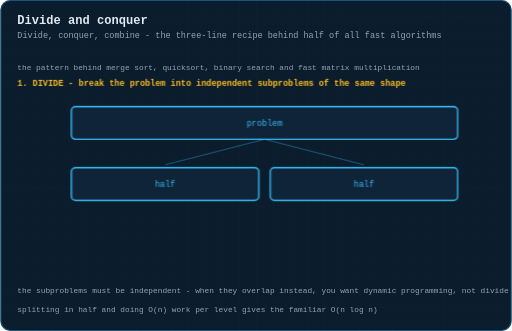
t = 0.00 s
t = 1.84 s: frame unchanged from t = 0.00 s, image omitted
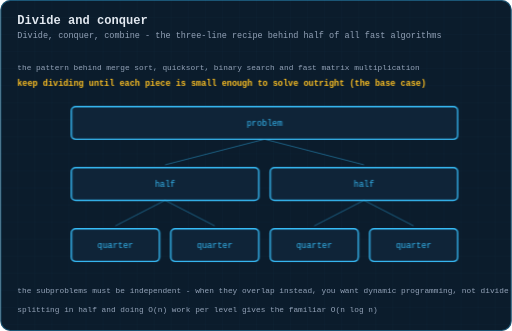
t = 3.48 s
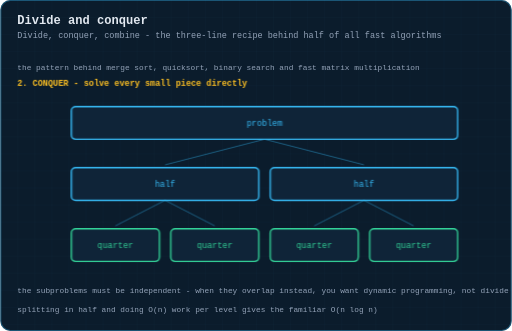
t = 5.01 s
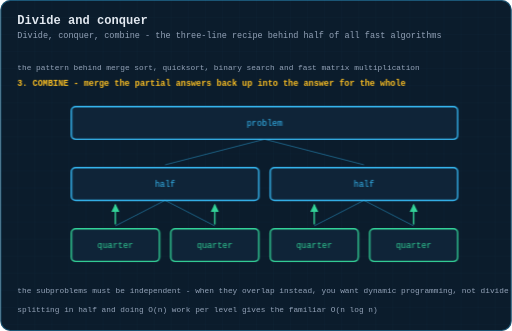
t = 6.55 s
t = 8.28 s: frame unchanged from t = 6.55 s, image omitted

The animated SVG that drew these frames (rendered in a browser with its animation timeline set to each time). Animation: 4 CSS @keyframes rules; one cycle of 10.00 s, repeats indefinitely.

<svg xmlns="http://www.w3.org/2000/svg" viewBox="0 0 720 466" width="720" height="466" role="img" aria-label="Animation: the divide, conquer and combine phases of a divide and conquer algorithm">
  <title>Animation: the divide, conquer and combine phases of a divide and conquer algorithm</title>
  <defs>
    <pattern id="g" width="24" height="24" patternUnits="userSpaceOnUse">
      <path d="M24 0H0V24" fill="none" stroke="#38bdf8" stroke-width="0.5" opacity="0.09"/>
    </pattern>
    <marker id="ar" viewBox="0 0 10 10" refX="9" refY="5" markerWidth="6" markerHeight="6" orient="auto-start-reverse">
      <path d="M0 0 L10 5 L0 10 z" fill="#38bdf8"/>
    </marker>
    <marker id="ara" viewBox="0 0 10 10" refX="9" refY="5" markerWidth="6" markerHeight="6" orient="auto-start-reverse">
      <path d="M0 0 L10 5 L0 10 z" fill="#fbbf24"/>
    </marker>
    <marker id="arg" viewBox="0 0 10 10" refX="9" refY="5" markerWidth="6" markerHeight="6" orient="auto-start-reverse">
      <path d="M0 0 L10 5 L0 10 z" fill="#34d399"/>
    </marker>
  </defs>
  <style>
  text{font-family:ui-monospace, SFMono-Regular, Menlo, Consolas, 'Liberation Mono', monospace;dominant-baseline:middle}
  .title{fill:#e2e8f0;font-size:17px;font-weight:700;dominant-baseline:auto}
  .sub{fill:#94a3b8;font-size:12px;dominant-baseline:auto}
  .lbl{fill:#94a3b8;font-size:11px;text-anchor:middle}
  .lbl-l{fill:#94a3b8;font-size:11px}
  .val{fill:#e2e8f0;font-size:16px;text-anchor:middle;font-weight:600}
  .idx{fill:#64748b;font-size:10px;text-anchor:middle}
  .cell{fill:#0f2438;stroke:#38bdf8;stroke-width:1.5;rx:4}
  .step{fill:#fbbf24;font-size:12px;font-weight:700}
  .edge{stroke:#38bdf8;stroke-width:1.6;fill:none}
  .frm{opacity:0}
  #fr0{animation:fk0 10s infinite}
  @keyframes fk0{0%{opacity:1} 24.49%{opacity:1} 24.5%{opacity:0} 100%{opacity:0}}
  #fr1{animation:fk1 10s infinite}
  @keyframes fk1{0%{opacity:0} 24.49%{opacity:0} 24.5%{opacity:1} 44.99%{opacity:1} 45.0%{opacity:0} 100%{opacity:0}}
  #fr2{animation:fk2 10s infinite}
  @keyframes fk2{0%{opacity:0} 44.99%{opacity:0} 45.0%{opacity:1} 65.49%{opacity:1} 65.5%{opacity:0} 100%{opacity:0}}
  #fr3{animation:fk3 10s infinite}
  @keyframes fk3{0%{opacity:0} 65.49%{opacity:0} 65.5%{opacity:1} 100%{opacity:1}}

  </style>
  <rect x="0" y="0" width="720" height="466" rx="14" fill="#0b1c2c"/>
  <rect x="0" y="0" width="720" height="466" rx="14" fill="url(#g)"/>
  <rect x="0.75" y="0.75" width="718.5" height="464.5" rx="13.5" fill="none" stroke="#38bdf8" stroke-width="1.5" opacity="0.35"/>
  <text class="title" x="24" y="34">Divide and conquer</text>
  <text class="sub" x="24" y="54">Divide, conquer, combine - the three-line recipe behind half of all fast algorithms</text>
  <g id="fr0" class="frm">
    <rect x="100" y="150" width="544" height="46" rx="6" fill="#0f2438" stroke="#38bdf8" stroke-width="2"/><text x="372" y="174" font-size="12" fill="#38bdf8" text-anchor="middle" dominant-baseline="middle">problem</text>
    <rect x="100" y="236" width="264" height="46" rx="6" fill="#0f2438" stroke="#38bdf8" stroke-width="2"/><text x="232" y="260" font-size="12" fill="#38bdf8" text-anchor="middle" dominant-baseline="middle">half</text>
    <rect x="380" y="236" width="264" height="46" rx="6" fill="#0f2438" stroke="#38bdf8" stroke-width="2"/><text x="512" y="260" font-size="12" fill="#38bdf8" text-anchor="middle" dominant-baseline="middle">half</text>
    <line x1="372" y1="196" x2="232" y2="232" stroke="#38bdf8" stroke-width="1.2" opacity="0.5"/>
    <line x1="372" y1="196" x2="512" y2="232" stroke="#38bdf8" stroke-width="1.2" opacity="0.5"/>
    <text class="step" x="24" y="118">1. DIVIDE - break the problem into independent subproblems of the same shape</text>
  </g>
  <g id="fr1" class="frm">
    <rect x="100" y="150" width="544" height="46" rx="6" fill="#0f2438" stroke="#38bdf8" stroke-width="2"/><text x="372" y="174" font-size="12" fill="#38bdf8" text-anchor="middle" dominant-baseline="middle">problem</text>
    <rect x="100" y="236" width="264" height="46" rx="6" fill="#0f2438" stroke="#38bdf8" stroke-width="2"/><text x="232" y="260" font-size="12" fill="#38bdf8" text-anchor="middle" dominant-baseline="middle">half</text>
    <rect x="380" y="236" width="264" height="46" rx="6" fill="#0f2438" stroke="#38bdf8" stroke-width="2"/><text x="512" y="260" font-size="12" fill="#38bdf8" text-anchor="middle" dominant-baseline="middle">half</text>
    <line x1="372" y1="196" x2="232" y2="232" stroke="#38bdf8" stroke-width="1.2" opacity="0.5"/>
    <line x1="372" y1="196" x2="512" y2="232" stroke="#38bdf8" stroke-width="1.2" opacity="0.5"/>
    <rect x="100" y="322" width="124" height="46" rx="6" fill="#0f2438" stroke="#38bdf8" stroke-width="2"/><text x="162" y="346" font-size="12" fill="#38bdf8" text-anchor="middle" dominant-baseline="middle">quarter</text>
    <rect x="240" y="322" width="124" height="46" rx="6" fill="#0f2438" stroke="#38bdf8" stroke-width="2"/><text x="302" y="346" font-size="12" fill="#38bdf8" text-anchor="middle" dominant-baseline="middle">quarter</text>
    <rect x="380" y="322" width="124" height="46" rx="6" fill="#0f2438" stroke="#38bdf8" stroke-width="2"/><text x="442" y="346" font-size="12" fill="#38bdf8" text-anchor="middle" dominant-baseline="middle">quarter</text>
    <rect x="520" y="322" width="124" height="46" rx="6" fill="#0f2438" stroke="#38bdf8" stroke-width="2"/><text x="582" y="346" font-size="12" fill="#38bdf8" text-anchor="middle" dominant-baseline="middle">quarter</text>
    <line x1="232" y1="282" x2="162" y2="318" stroke="#38bdf8" stroke-width="1.2" opacity="0.5"/>
    <line x1="232" y1="282" x2="302" y2="318" stroke="#38bdf8" stroke-width="1.2" opacity="0.5"/>
    <line x1="512" y1="282" x2="442" y2="318" stroke="#38bdf8" stroke-width="1.2" opacity="0.5"/>
    <line x1="512" y1="282" x2="582" y2="318" stroke="#38bdf8" stroke-width="1.2" opacity="0.5"/>
    <text class="step" x="24" y="118">keep dividing until each piece is small enough to solve outright (the base case)</text>
  </g>
  <g id="fr2" class="frm">
    <rect x="100" y="150" width="544" height="46" rx="6" fill="#0f2438" stroke="#38bdf8" stroke-width="2"/><text x="372" y="174" font-size="12" fill="#38bdf8" text-anchor="middle" dominant-baseline="middle">problem</text>
    <rect x="100" y="236" width="264" height="46" rx="6" fill="#0f2438" stroke="#38bdf8" stroke-width="2"/><text x="232" y="260" font-size="12" fill="#38bdf8" text-anchor="middle" dominant-baseline="middle">half</text>
    <rect x="380" y="236" width="264" height="46" rx="6" fill="#0f2438" stroke="#38bdf8" stroke-width="2"/><text x="512" y="260" font-size="12" fill="#38bdf8" text-anchor="middle" dominant-baseline="middle">half</text>
    <line x1="372" y1="196" x2="232" y2="232" stroke="#38bdf8" stroke-width="1.2" opacity="0.5"/>
    <line x1="372" y1="196" x2="512" y2="232" stroke="#38bdf8" stroke-width="1.2" opacity="0.5"/>
    <rect x="100" y="322" width="124" height="46" rx="6" fill="#0f2438" stroke="#34d399" stroke-width="2"/><text x="162" y="346" font-size="12" fill="#34d399" text-anchor="middle" dominant-baseline="middle">quarter</text>
    <rect x="240" y="322" width="124" height="46" rx="6" fill="#0f2438" stroke="#34d399" stroke-width="2"/><text x="302" y="346" font-size="12" fill="#34d399" text-anchor="middle" dominant-baseline="middle">quarter</text>
    <rect x="380" y="322" width="124" height="46" rx="6" fill="#0f2438" stroke="#34d399" stroke-width="2"/><text x="442" y="346" font-size="12" fill="#34d399" text-anchor="middle" dominant-baseline="middle">quarter</text>
    <rect x="520" y="322" width="124" height="46" rx="6" fill="#0f2438" stroke="#34d399" stroke-width="2"/><text x="582" y="346" font-size="12" fill="#34d399" text-anchor="middle" dominant-baseline="middle">quarter</text>
    <line x1="232" y1="282" x2="162" y2="318" stroke="#38bdf8" stroke-width="1.2" opacity="0.5"/>
    <line x1="232" y1="282" x2="302" y2="318" stroke="#38bdf8" stroke-width="1.2" opacity="0.5"/>
    <line x1="512" y1="282" x2="442" y2="318" stroke="#38bdf8" stroke-width="1.2" opacity="0.5"/>
    <line x1="512" y1="282" x2="582" y2="318" stroke="#38bdf8" stroke-width="1.2" opacity="0.5"/>
    <text class="step" x="24" y="118">2. CONQUER - solve every small piece directly</text>
  </g>
  <g id="fr3" class="frm">
    <rect x="100" y="150" width="544" height="46" rx="6" fill="#0f2438" stroke="#38bdf8" stroke-width="2"/><text x="372" y="174" font-size="12" fill="#38bdf8" text-anchor="middle" dominant-baseline="middle">problem</text>
    <rect x="100" y="236" width="264" height="46" rx="6" fill="#0f2438" stroke="#38bdf8" stroke-width="2"/><text x="232" y="260" font-size="12" fill="#38bdf8" text-anchor="middle" dominant-baseline="middle">half</text>
    <rect x="380" y="236" width="264" height="46" rx="6" fill="#0f2438" stroke="#38bdf8" stroke-width="2"/><text x="512" y="260" font-size="12" fill="#38bdf8" text-anchor="middle" dominant-baseline="middle">half</text>
    <line x1="372" y1="196" x2="232" y2="232" stroke="#38bdf8" stroke-width="1.2" opacity="0.5"/>
    <line x1="372" y1="196" x2="512" y2="232" stroke="#38bdf8" stroke-width="1.2" opacity="0.5"/>
    <rect x="100" y="322" width="124" height="46" rx="6" fill="#0f2438" stroke="#34d399" stroke-width="2"/><text x="162" y="346" font-size="12" fill="#34d399" text-anchor="middle" dominant-baseline="middle">quarter</text>
    <rect x="240" y="322" width="124" height="46" rx="6" fill="#0f2438" stroke="#34d399" stroke-width="2"/><text x="302" y="346" font-size="12" fill="#34d399" text-anchor="middle" dominant-baseline="middle">quarter</text>
    <rect x="380" y="322" width="124" height="46" rx="6" fill="#0f2438" stroke="#34d399" stroke-width="2"/><text x="442" y="346" font-size="12" fill="#34d399" text-anchor="middle" dominant-baseline="middle">quarter</text>
    <rect x="520" y="322" width="124" height="46" rx="6" fill="#0f2438" stroke="#34d399" stroke-width="2"/><text x="582" y="346" font-size="12" fill="#34d399" text-anchor="middle" dominant-baseline="middle">quarter</text>
    <line x1="232" y1="282" x2="162" y2="318" stroke="#38bdf8" stroke-width="1.2" opacity="0.5"/>
    <line x1="232" y1="282" x2="302" y2="318" stroke="#38bdf8" stroke-width="1.2" opacity="0.5"/>
    <line x1="512" y1="282" x2="442" y2="318" stroke="#38bdf8" stroke-width="1.2" opacity="0.5"/>
    <line x1="512" y1="282" x2="582" y2="318" stroke="#38bdf8" stroke-width="1.2" opacity="0.5"/>
    <path d="M162 316 L162 288" stroke="#34d399" stroke-width="2" fill="none" marker-end="url(#arg)"/>
    <path d="M302 316 L302 288" stroke="#34d399" stroke-width="2" fill="none" marker-end="url(#arg)"/>
    <path d="M442 316 L442 288" stroke="#34d399" stroke-width="2" fill="none" marker-end="url(#arg)"/>
    <path d="M582 316 L582 288" stroke="#34d399" stroke-width="2" fill="none" marker-end="url(#arg)"/>
    <text class="step" x="24" y="118">3. COMBINE - merge the partial answers back up into the answer for the whole</text>
  </g>
  <text class="lbl-l" x="24" y="96">the pattern behind merge sort, quicksort, binary search and fast matrix multiplication</text>
  <text class="lbl-l" x="24" y="410" style="fill:#94a3b8">the subproblems must be independent - when they overlap instead, you want dynamic programming, not divide and conquer</text>
  <text class="lbl-l" x="24" y="436" style="fill:#94a3b8">splitting in half and doing O(n) work per level gives the familiar O(n log n)</text>

</svg>
